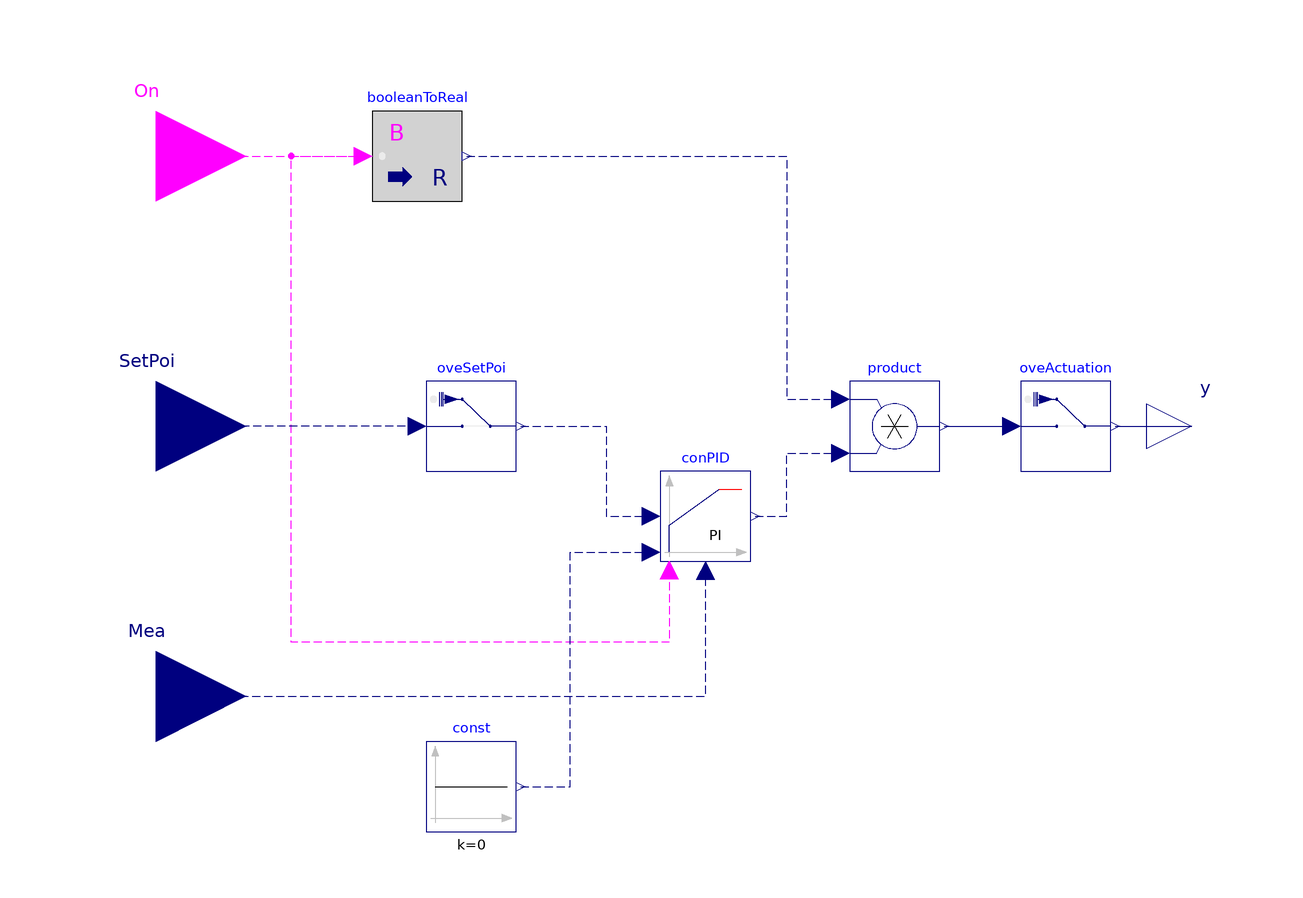

The Modelica model whose source follows is shown above as a component diagram (icons at their Placement, wires along their Line points).

model conPIWithOve "\"PI Controller with overwrite\""

        parameter Real k(min=0, unit="1") = 1 "Gain of controller";
        parameter Modelica.Units.SI.Time Ti(min=Modelica.Constants.small) = 0.5
          "Time constant of Integrator block";

        Modelica.Blocks.Interfaces.BooleanInput On
          annotation (Placement(transformation(extent={{-140,40},{-100,80}})));
        Modelica.Blocks.Math.BooleanToReal booleanToReal
          annotation (Placement(transformation(extent={{-72,50},{-52,70}})));
        Modelica.Blocks.Interfaces.RealOutput y "Connector of Real output signal"
          annotation (Placement(transformation(extent={{100,-10},{120,10}})));
        LimPID                           conPID(
          controllerType=Modelica.Blocks.Types.SimpleController.PI,
          xi_start=0,
          k=k,
          Ti=Ti,
          reset=Buildings.Types.Reset.Input)
          annotation (Placement(transformation(extent={{-8,-30},{12,-10}})));
        Modelica.Blocks.Interfaces.RealInput SetPoi
          "Connector of setpoint input signal"
          annotation (Placement(transformation(extent={{-140,-20},{-100,20}})));
        Modelica.Blocks.Interfaces.RealInput Mea
          "Connector of measurement input signal"
          annotation (Placement(transformation(extent={{-140,-80},{-100,-40}})));
        Modelica.Blocks.Math.Product product
          annotation (Placement(transformation(extent={{34,-10},{54,10}})));
        Modelica.Blocks.Sources.Constant const(k=0)
          annotation (Placement(transformation(extent={{-60,-90},{-40,-70}})));
        Buildings.Utilities.IO.SignalExchange.Overwrite oveSetPoi
          annotation (Placement(transformation(extent={{-60,-10},{-40,10}})));
        Buildings.Utilities.IO.SignalExchange.Overwrite oveActuation
          annotation (Placement(transformation(extent={{72,-10},{92,10}})));
      equation
        connect(On, booleanToReal.u) annotation (Line(
            points={{-120,60},{-90,60},{-74,60}},
            color={255,0,255},
            pattern=LinePattern.Dash));
        connect(conPID.y, product.u2) annotation (Line(
            points={{13,-20},{20,-20},{20,-6},{32,-6}},
            color={0,0,127},
            pattern=LinePattern.Dash));
        connect(booleanToReal.y, product.u1) annotation (Line(
            points={{-51,60},{20,60},{20,6},{32,6}},
            color={0,0,127},
            pattern=LinePattern.Dash));
        connect(conPID.trigger, booleanToReal.u) annotation (Line(
            points={{-6,-32},{-6,-48},{-90,-48},{-90,60},{-74,60}},
            color={255,0,255},
            pattern=LinePattern.Dash));
        connect(const.y, conPID.y_reset_in) annotation (Line(
            points={{-39,-80},{-28,-80},{-28,-28},{-10,-28}},
            color={0,0,127},
            pattern=LinePattern.Dash));
        connect(Mea, conPID.u_m) annotation (Line(
            points={{-120,-60},{-60,-60},{2,-60},{2,-32}},
            color={0,0,127},
            pattern=LinePattern.Dash));
        connect(oveSetPoi.u, SetPoi) annotation (Line(
            points={{-62,0},{-120,0}},
            color={0,0,127},
            pattern=LinePattern.Dash));
        connect(oveSetPoi.y, conPID.u_s) annotation (Line(
            points={{-39,0},{-20,0},{-20,-20},{-10,-20}},
            color={0,0,127},
            pattern=LinePattern.Dash));
        connect(product.y, oveActuation.u)
          annotation (Line(points={{55,0},{70,0}}, color={0,0,127}));
        connect(oveActuation.y, y)
          annotation (Line(points={{93,0},{110,0}}, color={0,0,127}));
        annotation (Icon(coordinateSystem(preserveAspectRatio=false), graphics={
                Rectangle(
                extent={{-100,100},{100,-100}},
                lineColor={0,127,255},
                lineThickness=0.5,
                fillColor={255,255,255},
                fillPattern=FillPattern.Solid), Text(
                extent={{-66,50},{62,-48}},
                lineColor={0,127,255},
                lineThickness=0.5,
                fillColor={255,255,255},
                fillPattern=FillPattern.Solid,
                textString="PI")}),            Diagram(coordinateSystem(
                preserveAspectRatio=false)));
      end conPIWithOve;